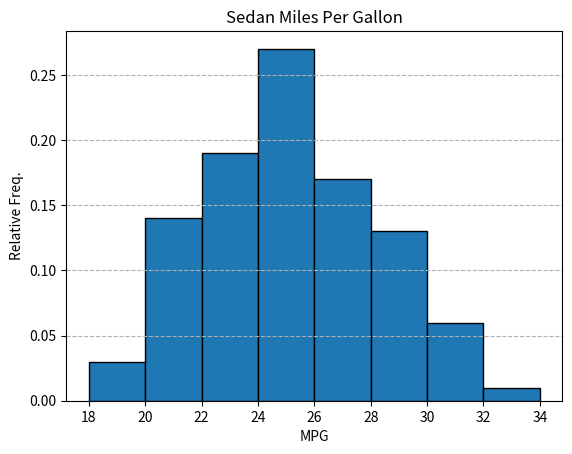

Generate this figure with matplotlib:
import matplotlib.pyplot as plt 
import numpy as np 
import random as rd 

mpg = [33.30469217120701, 28.532523686179438, 21.737522410341953, 23.688297939891434, 22.37821358311706, 
        25.652646990796093, 26.98632343335643, 22.06948691682511, 22.658451548863802, 23.73674994351385, 
        25.67717800302744, 30.275815587300563, 27.811076383250608, 18.4182216355938, 30.4205092036544, 
        25.179252567811933, 28.77343327201006, 26.683441531494402, 28.11757790623787, 21.45890739416177, 
        25.807949488432534, 20.729668520202956, 24.944554281067433, 23.601511557700963, 28.488860881182973, 
        24.462022564142714, 24.43976335426117, 22.806245530871504, 29.998155096101492, 25.065094330938038, 
        25.092470124976685, 26.802027165324535, 31.735065606080425, 26.01117213117502, 20.673507804508738, 
        25.303461895594218, 28.04045040030352, 28.819310625808356, 29.31321308670719, 24.582510342247144, 
        24.86773834081652, 26.269490481178927, 22.556014992707702, 21.246088183529718, 26.28040899421763, 
        26.12809679630109, 30.761016154024396, 23.62947446659004, 27.21785216325417, 25.372261974388113, 
        23.779049287909995, 21.43302556892309, 26.142543080982264, 24.163486361310962, 26.281605376243583, 
        22.60018415981235, 21.99566824895301, 25.038984283243437, 24.8963717276416, 30.051333693212968, 
        20.00013593793374, 26.736572844696468, 18.512315992261378, 25.886117258756425, 24.88011105220329, 
        26.332310729783163, 23.453360924378742, 22.746529769192577, 22.706271251822727, 21.752666912716638, 
        26.174419191956027, 28.56920373482936, 29.444984687375666, 25.746202953401397, 23.886348496942993, 
        27.772709194691394, 26.67274277884679, 23.768419433023173, 21.644027964854732, 25.135924205815044, 
        27.640161644182502, 21.49353260431098, 28.961182715095614, 25.851629927438918, 25.7708296345981, 
        25.153044773463414, 28.407234482577543, 28.45774353526508, 20.126247954540936, 19.645408223709794, 
        20.401300547317582, 22.112322022942568, 24.892711852140973, 21.264808736945426, 25.07739346856067, 
        22.748669135680718, 30.63758967557842, 24.272196515027815, 25.630743772379315, 22.682178142928308]

bins = [18, 20, 22, 24, 26, 28, 30, 32, 34]
fig, ax = plt.subplots()
ax.hist(mpg, bins=bins, ec='k', weights=np.ones_like(mpg) / len(mpg))
ax.set_title("Sedan Miles Per Gallon")
ax.set_xlabel("MPG")
ax.set_ylabel("Relative Freq.")
ax.yaxis.grid(linestyle='--')

plt.show()
# print(np.min(mpg))
# print(np.max(mpg))